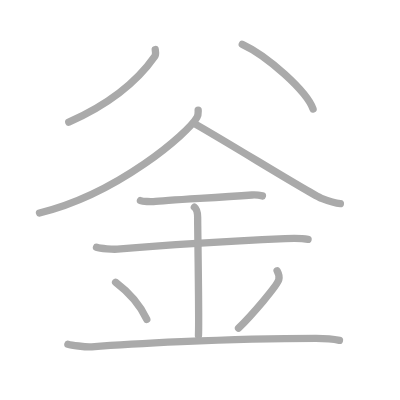
t = 0.00 s
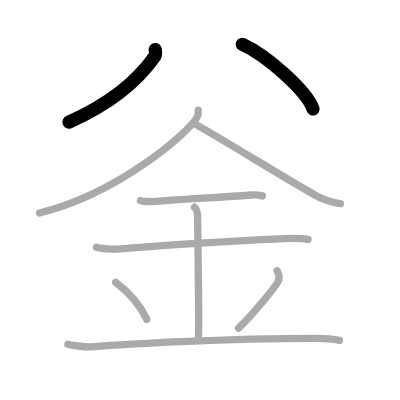
t = 2.00 s
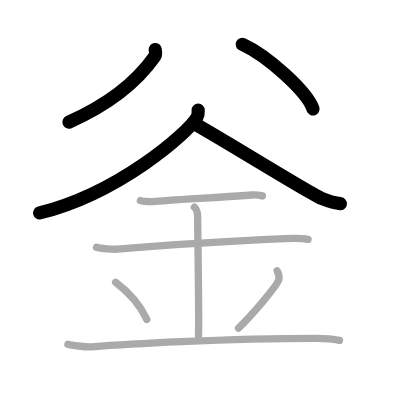
t = 4.00 s
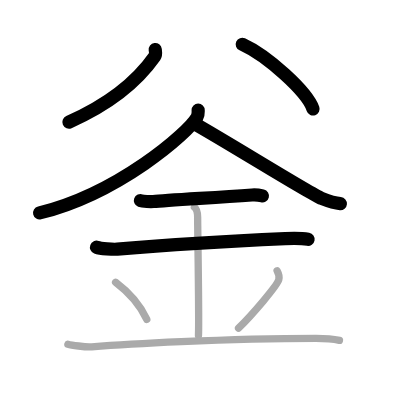
t = 6.00 s
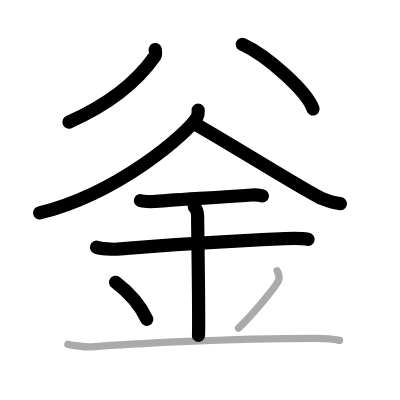
t = 8.00 s
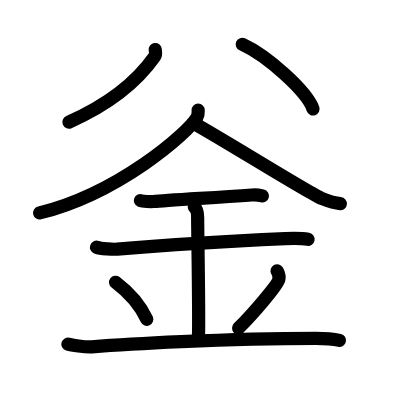
t = 10.00 s

The animated SVG that drew these frames (rendered in a browser with its animation timeline set to each time). Animation: 10 SMIL elements (animate=10); one cycle of 10.00 s.

<?xml version="1.0" standalone="no"?>
<!DOCTYPE svg PUBLIC "-//W3C//DTD SVG 1.1//EN"   "http://www.w3.org/Graphics/SVG/1.1/DTD/svg11.dtd">
<svg width="400px" height="400px"  version="1.1" xmlns="http://www.w3.org/2000/svg">
  <defs>
    <marker id="Triangle" viewBox="0 0 10 10" refX="0" refY="5" markerUnits="strokeWidth" markerWidth="3" style="stroke-opacity:0%;fill:#aaaaaa;" markerHeight="2" orient="auto">
      <path d="M 0 0 L 10 5 L 0 10 z" />
    </marker>
    
    <marker id="Arrow" viewBox="0 0 10 10" refX="5" refY="5" markerUnits="strokeWidth" markerWidth="1.8" style="stroke-opacity:0%;fill:#770000;" markerHeight="2" orient="auto">
      <path d="M 0 4 L 6 4 L 4 1 L 10 5 L 4 9 L 6 6 L 0 6 z" />
        <circle cx="5" cy="5" r="5" />
      </marker>
    
    <marker id="TriangleRed" viewBox="0 0 10 10" refX="0" refY="5" markerUnits="strokeWidth" markerWidth="3" style="stroke-opacity:0%;fill:#CC0000;" markerHeight="2" orient="auto">
      <path d="M 0 0 L 10 5 L 0 10 z" />
    </marker>
    
    <marker id="ArrowRed" viewBox="0 0 10 10" refX="5" refY="5" markerUnits="strokeWidth" markerWidth="1.8" style="stroke-opacity:0%;fill:#CC0000;" markerHeight="2" orient="auto">
      <path d="M 0 4 L 6 4 L 4 1 L 10 5 L 4 9 L 6 6 L 0 6 z" />
        <circle cx="5" cy="5" r="5" />
      </marker>
    
  </defs>
  
  <path style="fill:#ffffff; fill-opacity:100%; fill-rule:evenodd; stroke-width:0;" d="M 0 0 L 400px 0 L 400px 400px L 0 400px L 0 0" />

  <g transform="scale(3.6697247706422 3.6697247706422)">
<path style="fill:none; fill-opacity:0%; fill-rule:evenodd; stroke:#aaaaaa; stroke-opacity:100%; stroke-width: 1.5pt; stroke-linejoin:round; stroke-linecap:round;" d="M42.3 13.5c0.06 0.47 0.25 1.34-0.13 1.87c-4.61 6.58-11.42 12.61-23.43 17.92"></path>
<path style="fill:none; fill-opacity:0%; fill-rule:evenodd; stroke:#aaaaaa; stroke-opacity:100%; stroke-width: 1.5pt; stroke-linejoin:round; stroke-linecap:round;" d="M66.02 12.08c6.81 3.11 17.59 12.79 19.29 17.63"></path>
<path style="fill:none; fill-opacity:0%; fill-rule:evenodd; stroke:#aaaaaa; stroke-opacity:100%; stroke-width: 1.5pt; stroke-linejoin:round; stroke-linecap:round;" d="M54 30c0 0.67 0.12 1.21-0.34 2.01c-2.4 4.2-21.4 20.74-42.9 26.02"></path>
<path style="fill:none; fill-opacity:0%; fill-rule:evenodd; stroke:#aaaaaa; stroke-opacity:100%; stroke-width: 1.5pt; stroke-linejoin:round; stroke-linecap:round;" d="M52.75 33.55c9.25 5.2 32.04 19.4 34.87 20.51c2.89 1.13 3.83 1.33 5.13 1.44"></path>
<path style="fill:none; fill-opacity:0%; fill-rule:evenodd; stroke:#aaaaaa; stroke-opacity:100%; stroke-width: 1.5pt; stroke-linejoin:round; stroke-linecap:round;" d="M38.27 54.66c0.67 0.25 2.85 0.33 3.53 0.26c3.15-0.34 13.82-0.91 26.88-1.79c1.03-0.07 1.97 0.05 2.83 0.26"></path>
<path style="fill:none; fill-opacity:0%; fill-rule:evenodd; stroke:#aaaaaa; stroke-opacity:100%; stroke-width: 1.5pt; stroke-linejoin:round; stroke-linecap:round;" d="M26.3 67.37c1.06 0.4 4.59 0.62 5.67 0.53c6.24-0.53 25.45-1.96 45.74-2.88c1.33-0.06 4.26-0.16 6.24 0.19"></path>
<path style="fill:none; fill-opacity:0%; fill-rule:evenodd; stroke:#aaaaaa; stroke-opacity:100%; stroke-width: 1.5pt; stroke-linejoin:round; stroke-linecap:round;" d="M52.97 56.46c0.89 0.69 0.89 2.23 0.89 2.78c0 3.84 0.44 28.35 0.22 32.19"></path>
<path style="fill:none; fill-opacity:0%; fill-rule:evenodd; stroke:#aaaaaa; stroke-opacity:100%; stroke-width: 1.5pt; stroke-linejoin:round; stroke-linecap:round;" d="M31.5 76.92c5.02 3.79 7.48 7.9 8.5 10.11"></path>
<path style="fill:none; fill-opacity:0%; fill-rule:evenodd; stroke:#aaaaaa; stroke-opacity:100%; stroke-width: 1.5pt; stroke-linejoin:round; stroke-linecap:round;" d="M75.51 73.78c0.41 0.74 0.62 1.81 0.46 2.43c-0.41 1.59-7.22 9.54-10.97 13.21"></path>
<path style="fill:none; fill-opacity:0%; fill-rule:evenodd; stroke:#aaaaaa; stroke-opacity:100%; stroke-width: 1.5pt; stroke-linejoin:round; stroke-linecap:round;" d="M18.5 93.79c0.79 0.23 4.76 0.86 6.51 0.72c8.49-0.67 36.11-2.32 61.07-2.32c2.38 0 5.23 0.29 6.42 0.56"></path>

<path style="fill:none; fill-opacity:0%; fill-rule:evenodd; stroke:#000000; stroke-opacity:100%; stroke-width: 2.7pt; stroke-linejoin:round; stroke-linecap:round;" d="M42.3 13.5c0.06 0.47 0.25 1.34-0.13 1.87c-4.61 6.58-11.42 12.61-23.43 17.92" pathLength="100" stroke-dashoffset="100" stroke-dasharray="100 105"><animate id="dashAnim1" attributeName="stroke-dashoffset" from="100" to="0" dur="1s" calcMode="linear" fill="freeze"/></path>
<path style="fill:none; fill-opacity:0%; fill-rule:evenodd; stroke:#000000; stroke-opacity:100%; stroke-width: 2.7pt; stroke-linejoin:round; stroke-linecap:round;" d="M66.02 12.08c6.81 3.11 17.59 12.79 19.29 17.63" pathLength="100" stroke-dashoffset="100" stroke-dasharray="100 105"><animate id="dashAnim2" attributeName="stroke-dashoffset" from="100" to="0" dur="1s" calcMode="linear" begin="dashAnim1.end" fill="freeze"/></path>
<path style="fill:none; fill-opacity:0%; fill-rule:evenodd; stroke:#000000; stroke-opacity:100%; stroke-width: 2.7pt; stroke-linejoin:round; stroke-linecap:round;" d="M54 30c0 0.67 0.12 1.21-0.34 2.01c-2.4 4.2-21.4 20.74-42.9 26.02" pathLength="100" stroke-dashoffset="100" stroke-dasharray="100 105"><animate id="dashAnim3" attributeName="stroke-dashoffset" from="100" to="0" dur="1s" calcMode="linear" begin="dashAnim2.end" fill="freeze"/></path>
<path style="fill:none; fill-opacity:0%; fill-rule:evenodd; stroke:#000000; stroke-opacity:100%; stroke-width: 2.7pt; stroke-linejoin:round; stroke-linecap:round;" d="M52.75 33.55c9.25 5.2 32.04 19.4 34.87 20.51c2.89 1.13 3.83 1.33 5.13 1.44" pathLength="100" stroke-dashoffset="100" stroke-dasharray="100 105"><animate id="dashAnim4" attributeName="stroke-dashoffset" from="100" to="0" dur="1s" calcMode="linear" begin="dashAnim3.end" fill="freeze"/></path>
<path style="fill:none; fill-opacity:0%; fill-rule:evenodd; stroke:#000000; stroke-opacity:100%; stroke-width: 2.7pt; stroke-linejoin:round; stroke-linecap:round;" d="M38.27 54.66c0.67 0.25 2.85 0.33 3.53 0.26c3.15-0.34 13.82-0.91 26.88-1.79c1.03-0.07 1.97 0.05 2.83 0.26" pathLength="100" stroke-dashoffset="100" stroke-dasharray="100 105"><animate id="dashAnim5" attributeName="stroke-dashoffset" from="100" to="0" dur="1s" calcMode="linear" begin="dashAnim4.end" fill="freeze"/></path>
<path style="fill:none; fill-opacity:0%; fill-rule:evenodd; stroke:#000000; stroke-opacity:100%; stroke-width: 2.7pt; stroke-linejoin:round; stroke-linecap:round;" d="M26.3 67.37c1.06 0.4 4.59 0.62 5.67 0.53c6.24-0.53 25.45-1.96 45.74-2.88c1.33-0.06 4.26-0.16 6.24 0.19" pathLength="100" stroke-dashoffset="100" stroke-dasharray="100 105"><animate id="dashAnim6" attributeName="stroke-dashoffset" from="100" to="0" dur="1s" calcMode="linear" begin="dashAnim5.end" fill="freeze"/></path>
<path style="fill:none; fill-opacity:0%; fill-rule:evenodd; stroke:#000000; stroke-opacity:100%; stroke-width: 2.7pt; stroke-linejoin:round; stroke-linecap:round;" d="M52.97 56.46c0.89 0.69 0.89 2.23 0.89 2.78c0 3.84 0.44 28.35 0.22 32.19" pathLength="100" stroke-dashoffset="100" stroke-dasharray="100 105"><animate id="dashAnim7" attributeName="stroke-dashoffset" from="100" to="0" dur="1s" calcMode="linear" begin="dashAnim6.end" fill="freeze"/></path>
<path style="fill:none; fill-opacity:0%; fill-rule:evenodd; stroke:#000000; stroke-opacity:100%; stroke-width: 2.7pt; stroke-linejoin:round; stroke-linecap:round;" d="M31.5 76.92c5.02 3.79 7.48 7.9 8.5 10.11" pathLength="100" stroke-dashoffset="100" stroke-dasharray="100 105"><animate id="dashAnim8" attributeName="stroke-dashoffset" from="100" to="0" dur="1s" calcMode="linear" begin="dashAnim7.end" fill="freeze"/></path>
<path style="fill:none; fill-opacity:0%; fill-rule:evenodd; stroke:#000000; stroke-opacity:100%; stroke-width: 2.7pt; stroke-linejoin:round; stroke-linecap:round;" d="M75.51 73.78c0.41 0.74 0.62 1.81 0.46 2.43c-0.41 1.59-7.22 9.54-10.97 13.21" pathLength="100" stroke-dashoffset="100" stroke-dasharray="100 105"><animate id="dashAnim9" attributeName="stroke-dashoffset" from="100" to="0" dur="1s" calcMode="linear" begin="dashAnim8.end" fill="freeze"/></path>
<path style="fill:none; fill-opacity:0%; fill-rule:evenodd; stroke:#000000; stroke-opacity:100%; stroke-width: 2.7pt; stroke-linejoin:round; stroke-linecap:round;" d="M18.5 93.79c0.79 0.23 4.76 0.86 6.51 0.72c8.49-0.67 36.11-2.32 61.07-2.32c2.38 0 5.23 0.29 6.42 0.56" pathLength="100" stroke-dashoffset="100" stroke-dasharray="100 105"><animate id="dashAnim10" attributeName="stroke-dashoffset" from="100" to="0" dur="1s" calcMode="linear" begin="dashAnim9.end" fill="freeze"/></path>

</g>

</svg>  
          
